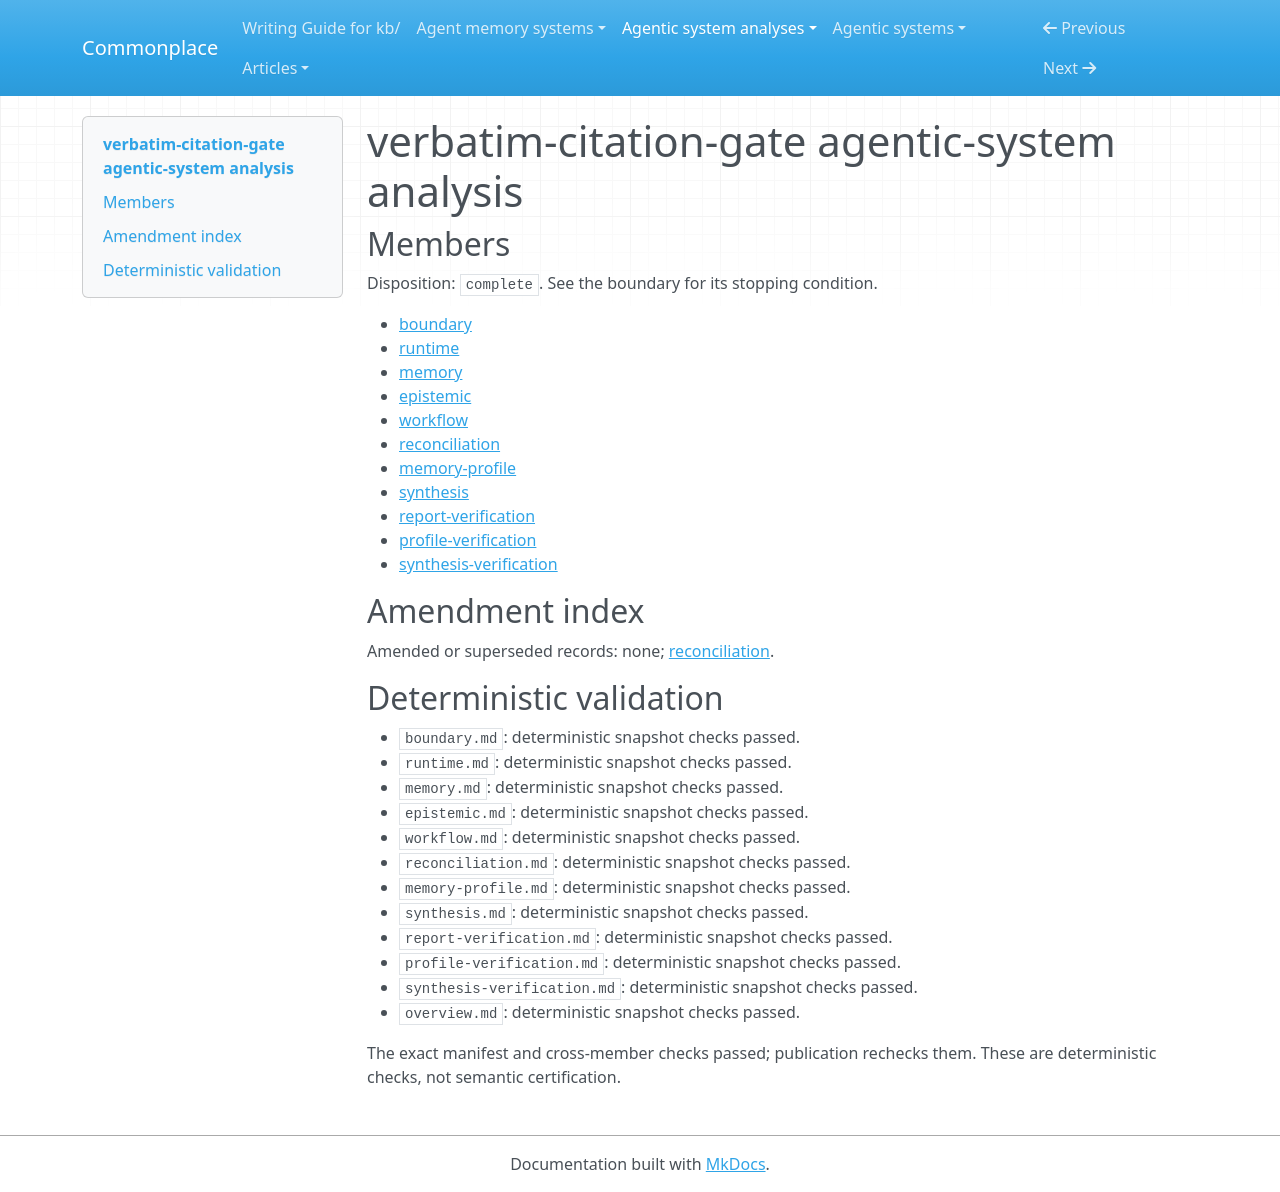

repository: zby/commonplace · page: agentic-system-analyses/retained/tonydzi--verbatim-citation-gate/overview/index.html · generator: mkdocs

---
type: agentic-system-analyses/types/agentic-system-analysis-overview.md
description: Verbatim-citation-gate combines normalized quote matching with optional
  model judgment; its veto is route-specific, and semantic reliability remains unobserved.
run-id: AAS-2026-11-08-verbatim-citation-gate-d205c9f72d5a-01
result-disposition: complete
target-class: extension or tool mechanism
boundary-kind: subsystem-only
reviewed-boundary: 2113d603031a554ed901a44648307bd3b711ea10
analysis-cutoff: '2026-11-08'
evidence-tier: code-grounded
system: verbatim-citation-gate
run-date: '2026-11-08'
inputs-commit: b4f3eb5ff47846da2c77940152815918f9573e75
---

# verbatim-citation-gate agentic-system analysis

## Members

Disposition: `complete`. See the boundary for its stopping condition.

- [boundary](./boundary.md)
- [runtime](./runtime.md)
- [memory](./memory.md)
- [epistemic](./epistemic.md)
- [workflow](./workflow.md)
- [reconciliation](./reconciliation.md)
- [memory-profile](./memory-profile.md)
- [synthesis](./synthesis.md)
- [report-verification](./report-verification.md)
- [profile-verification](./profile-verification.md)
- [synthesis-verification](./synthesis-verification.md)

## Amendment index

Amended or superseded records: none; [reconciliation](reconciliation.md).

## Deterministic validation

- `boundary.md`: deterministic snapshot checks passed.
- `runtime.md`: deterministic snapshot checks passed.
- `memory.md`: deterministic snapshot checks passed.
- `epistemic.md`: deterministic snapshot checks passed.
- `workflow.md`: deterministic snapshot checks passed.
- `reconciliation.md`: deterministic snapshot checks passed.
- `memory-profile.md`: deterministic snapshot checks passed.
- `synthesis.md`: deterministic snapshot checks passed.
- `report-verification.md`: deterministic snapshot checks passed.
- `profile-verification.md`: deterministic snapshot checks passed.
- `synthesis-verification.md`: deterministic snapshot checks passed.
- `overview.md`: deterministic snapshot checks passed.

The exact manifest and cross-member checks passed; publication rechecks them. These are deterministic checks, not semantic certification.
